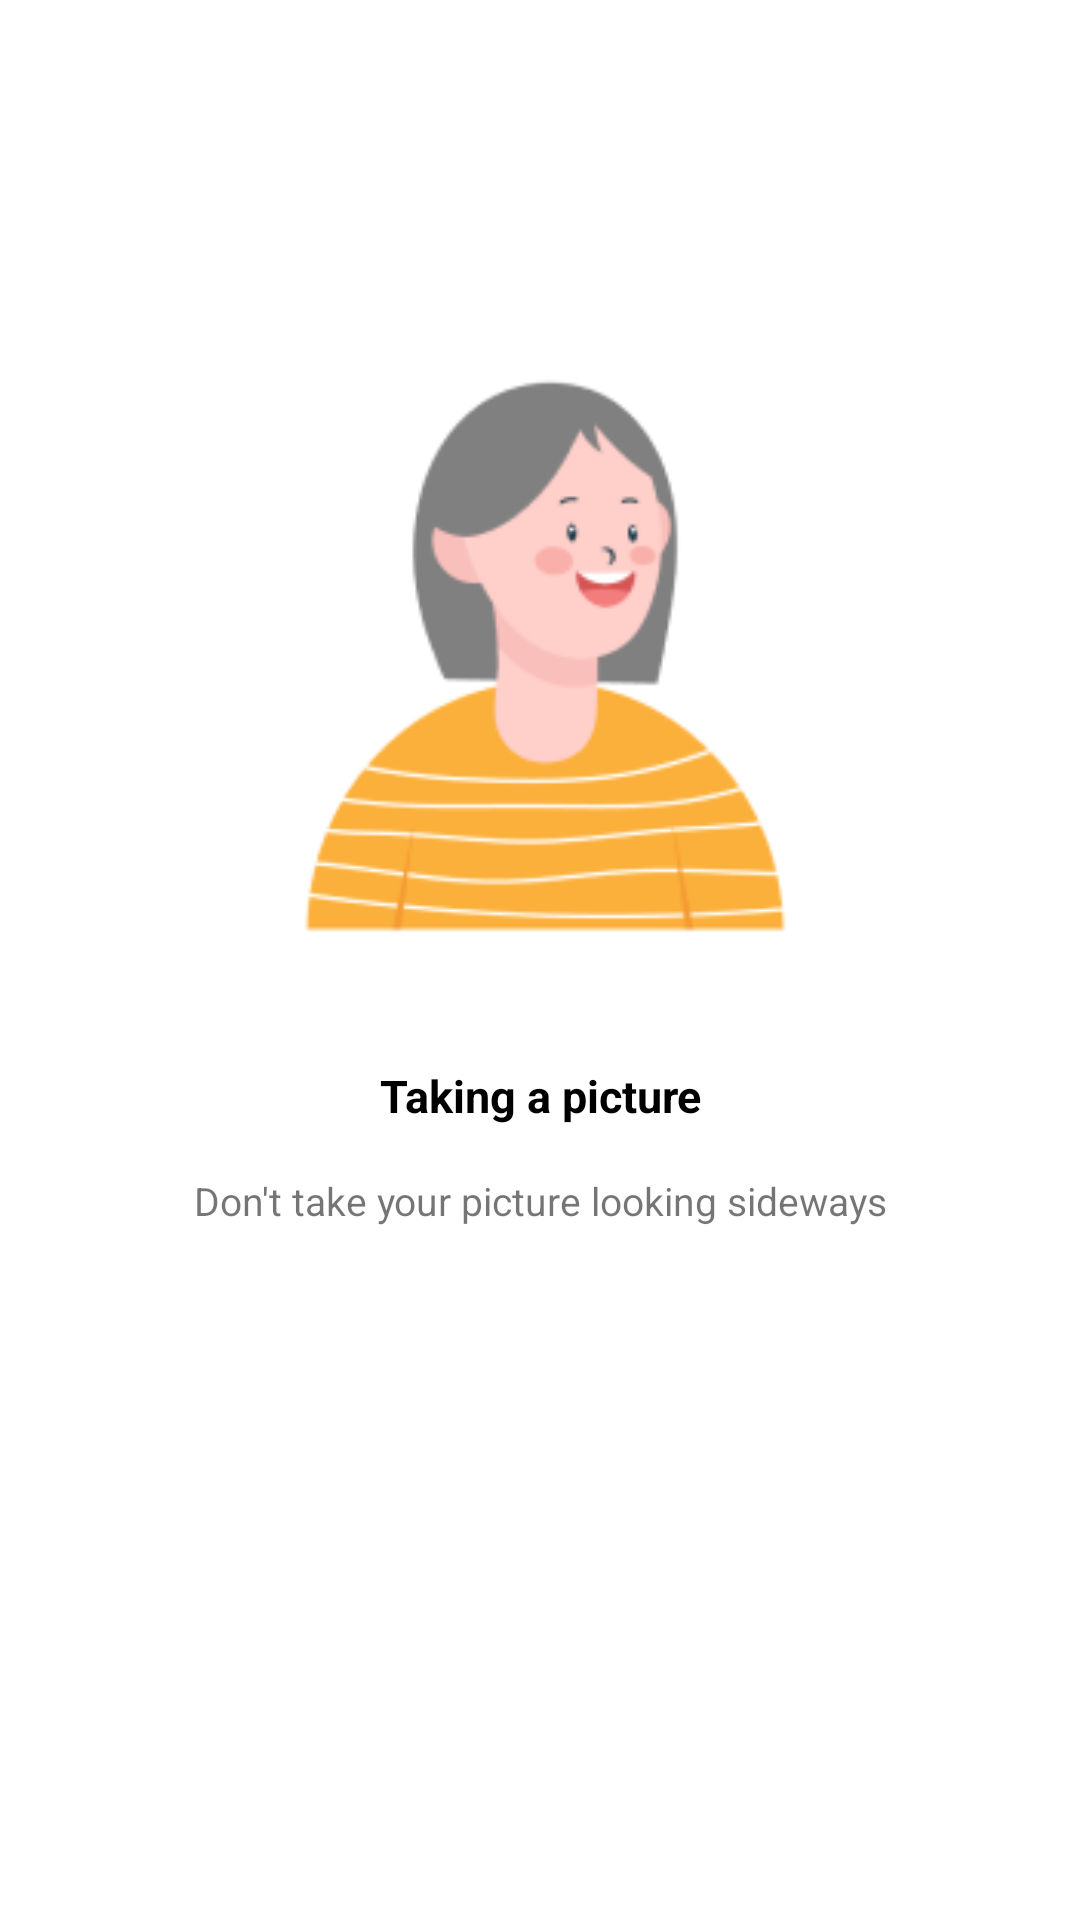

The Android layout XML behind this screen, and the referenced resources:
<!-- AndroidManifest.xml: application theme Theme.Capstoneb21capx0472 -->
<!-- res/layout/fragment_slider3.xml -->
<?xml version="1.0" encoding="utf-8"?>
<androidx.constraintlayout.widget.ConstraintLayout xmlns:android="http://schemas.android.com/apk/res/android"
    xmlns:app="http://schemas.android.com/apk/res-auto"
    xmlns:tools="http://schemas.android.com/tools"
    android:layout_width="match_parent"
    android:layout_height="match_parent"
    android:padding="16dp"
    tools:context=".ui.slider.fragment.Slider1Fragment">

    <ImageView
        android:id="@+id/imageView"
        android:layout_width="165dp"
        android:layout_height="194dp"
        android:layout_marginBottom="200dp"
        android:src="@drawable/person2"
        app:layout_constraintBottom_toBottomOf="parent"
        app:layout_constraintEnd_toEndOf="parent"
        app:layout_constraintStart_toStartOf="parent"
        app:layout_constraintTop_toTopOf="parent"
        android:contentDescription="@string/welcome" />

    <TextView
        android:id="@+id/textView"
        android:layout_width="0dp"
        android:layout_height="wrap_content"
        android:layout_marginTop="38dp"
        android:gravity="center"
        android:text="@string/slider_taking_picture"
        android:textColor="@color/black"
        android:textSize="15sp"
        android:textStyle="bold"
        app:layout_constraintEnd_toEndOf="parent"
        app:layout_constraintStart_toStartOf="parent"
        app:layout_constraintTop_toBottomOf="@+id/imageView" />

    <TextView
        android:id="@+id/textView2"
        android:layout_width="0dp"
        android:layout_height="wrap_content"
        android:layout_marginStart="8dp"
        android:layout_marginTop="16dp"
        android:layout_marginEnd="8dp"
        android:lineHeight="20sp"
        android:text="@string/slider3"
        android:textAlignment="center"
        android:textSize="13sp"
        app:layout_constraintEnd_toEndOf="parent"
        app:layout_constraintStart_toStartOf="parent"
        app:layout_constraintTop_toBottomOf="@+id/textView" />

    <ImageView
        android:layout_width="81dp"
        android:layout_height="81dp"
        android:layout_marginTop="67dp"
        android:src="@drawable/ic_false"
        app:layout_constraintEnd_toEndOf="parent"
        app:layout_constraintStart_toStartOf="parent"
        app:layout_constraintTop_toBottomOf="@+id/textView2" />

</androidx.constraintlayout.widget.ConstraintLayout>
<!-- resources referenced by this layout -->
<resources>
  <color name="black">#FF000000</color>
  <!-- drawable person2: png bitmap (drawable-v24, 11651 bytes) -->
  <string name="slider3">Don\'t take your picture looking sideways</string>
  <string name="slider_taking_picture">Taking a picture</string>
  <string name="welcome">Welcome to Pattern Matching with Facial Recognition App</string>
  <style name="Theme.Capstoneb21capx0472" parent="Theme.MaterialComponents.DayNight.DarkActionBar">
          
          <item name="colorPrimary">@color/blue_500</item>
          <item name="colorPrimaryVariant">@color/blue_700</item>
          <item name="colorOnPrimary">@color/white</item>
          
          <item name="colorSecondary">@color/yellow_200</item>
          <item name="colorSecondaryVariant">@color/yellow_700</item>
          <item name="colorOnSecondary">@color/black</item>
          
          <item name="android:statusBarColor" tools:targetApi="l">?attr/colorPrimaryVariant</item>
          
      </style>
  <color name="blue_500">#00B8F1</color>
  <color name="blue_700">#0088be</color>
  <color name="white">#FFFFFFFF</color>
  <color name="yellow_200">#ffcc29</color>
  <color name="yellow_700">#c79c00</color>
</resources>
